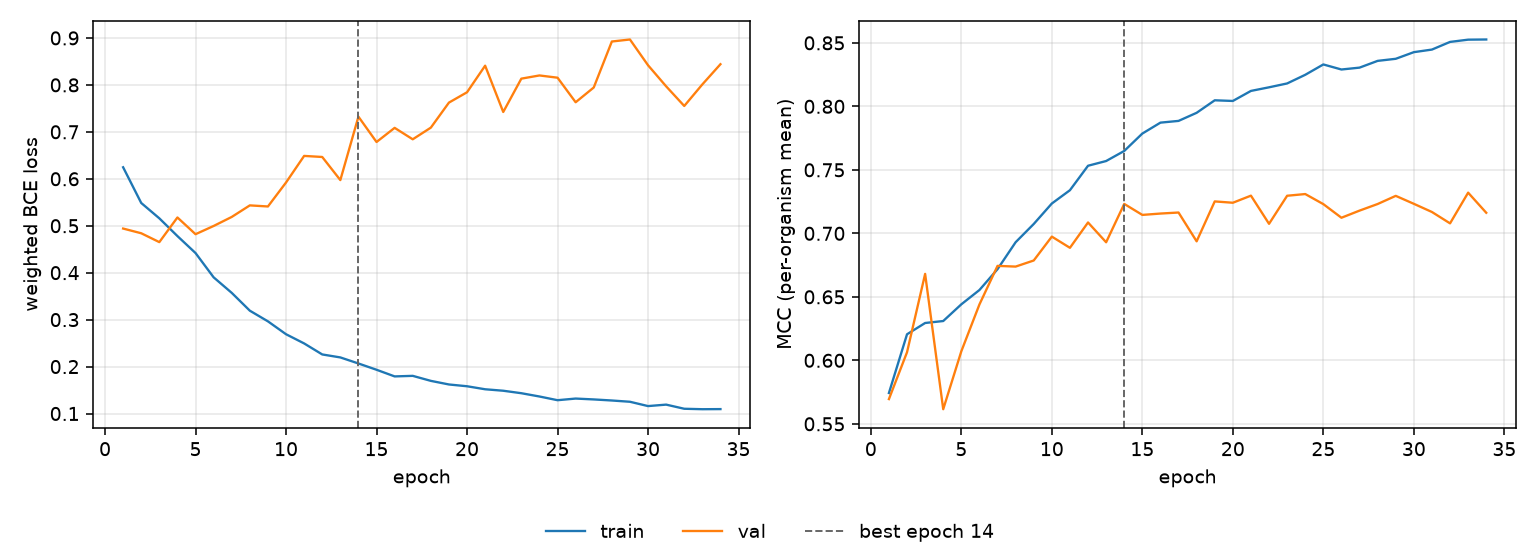

Source data for this figure (header and first rows):
epoch, tr_loss, vl_loss, tr_mcc, vl_mcc, is_best
1, 0.6245, 0.494, 0.5743, 0.5695, False
2, 0.5485, 0.484, 0.6205, 0.6064, False
3, 0.5158, 0.4651, 0.6294, 0.6681, False
4, 0.478, 0.5176, 0.631, 0.5615, False
5, 0.4418, 0.482, 0.6441, 0.6071, False
6, 0.3901, 0.4995, 0.6554, 0.644, False
7, 0.357, 0.5187, 0.6718, 0.6744, False
8, 0.3191, 0.5433, 0.693, 0.6738, False
9, 0.2963, 0.541, 0.7074, 0.6786, False
10, 0.2689, 0.5921, 0.7235, 0.6974, False
11, 0.2493, 0.6487, 0.734, 0.6886, False
12, 0.2258, 0.6465, 0.7532, 0.7086, False
13, 0.2195, 0.5972, 0.7569, 0.693, False
14, 0.2066, 0.7323, 0.7649, 0.7232, True
15, 0.1932, 0.6784, 0.7786, 0.7145, False
16, 0.1791, 0.7085, 0.7872, 0.7156, False
17, 0.1802, 0.6841, 0.7885, 0.7164, False
18, 0.1696, 0.7089, 0.7949, 0.6937, False
19, 0.1619, 0.7623, 0.8048, 0.7251, False
20, 0.1581, 0.7843, 0.8042, 0.7241, False
21, 0.1517, 0.8409, 0.8122, 0.7297, False
22, 0.1485, 0.7423, 0.815, 0.7075, False
23, 0.1433, 0.8133, 0.818, 0.7296, False
24, 0.1363, 0.8201, 0.8248, 0.7309, False
25, 0.1284, 0.8153, 0.833, 0.723, False
26, 0.1319, 0.763, 0.829, 0.7123, False
27, 0.13, 0.7944, 0.8305, 0.7179, False
28, 0.1277, 0.8924, 0.8358, 0.7231, False
29, 0.1251, 0.8967, 0.8374, 0.7295, False
30, 0.1159, 0.8418, 0.8427, 0.7233, False
31, 0.119, 0.7969, 0.8447, 0.7168, False
32, 0.1101, 0.7551, 0.8507, 0.7079, False
33, 0.1092, 0.801, 0.8525, 0.732, False
34, 0.1094, 0.8441, 0.8527, 0.7162, False
